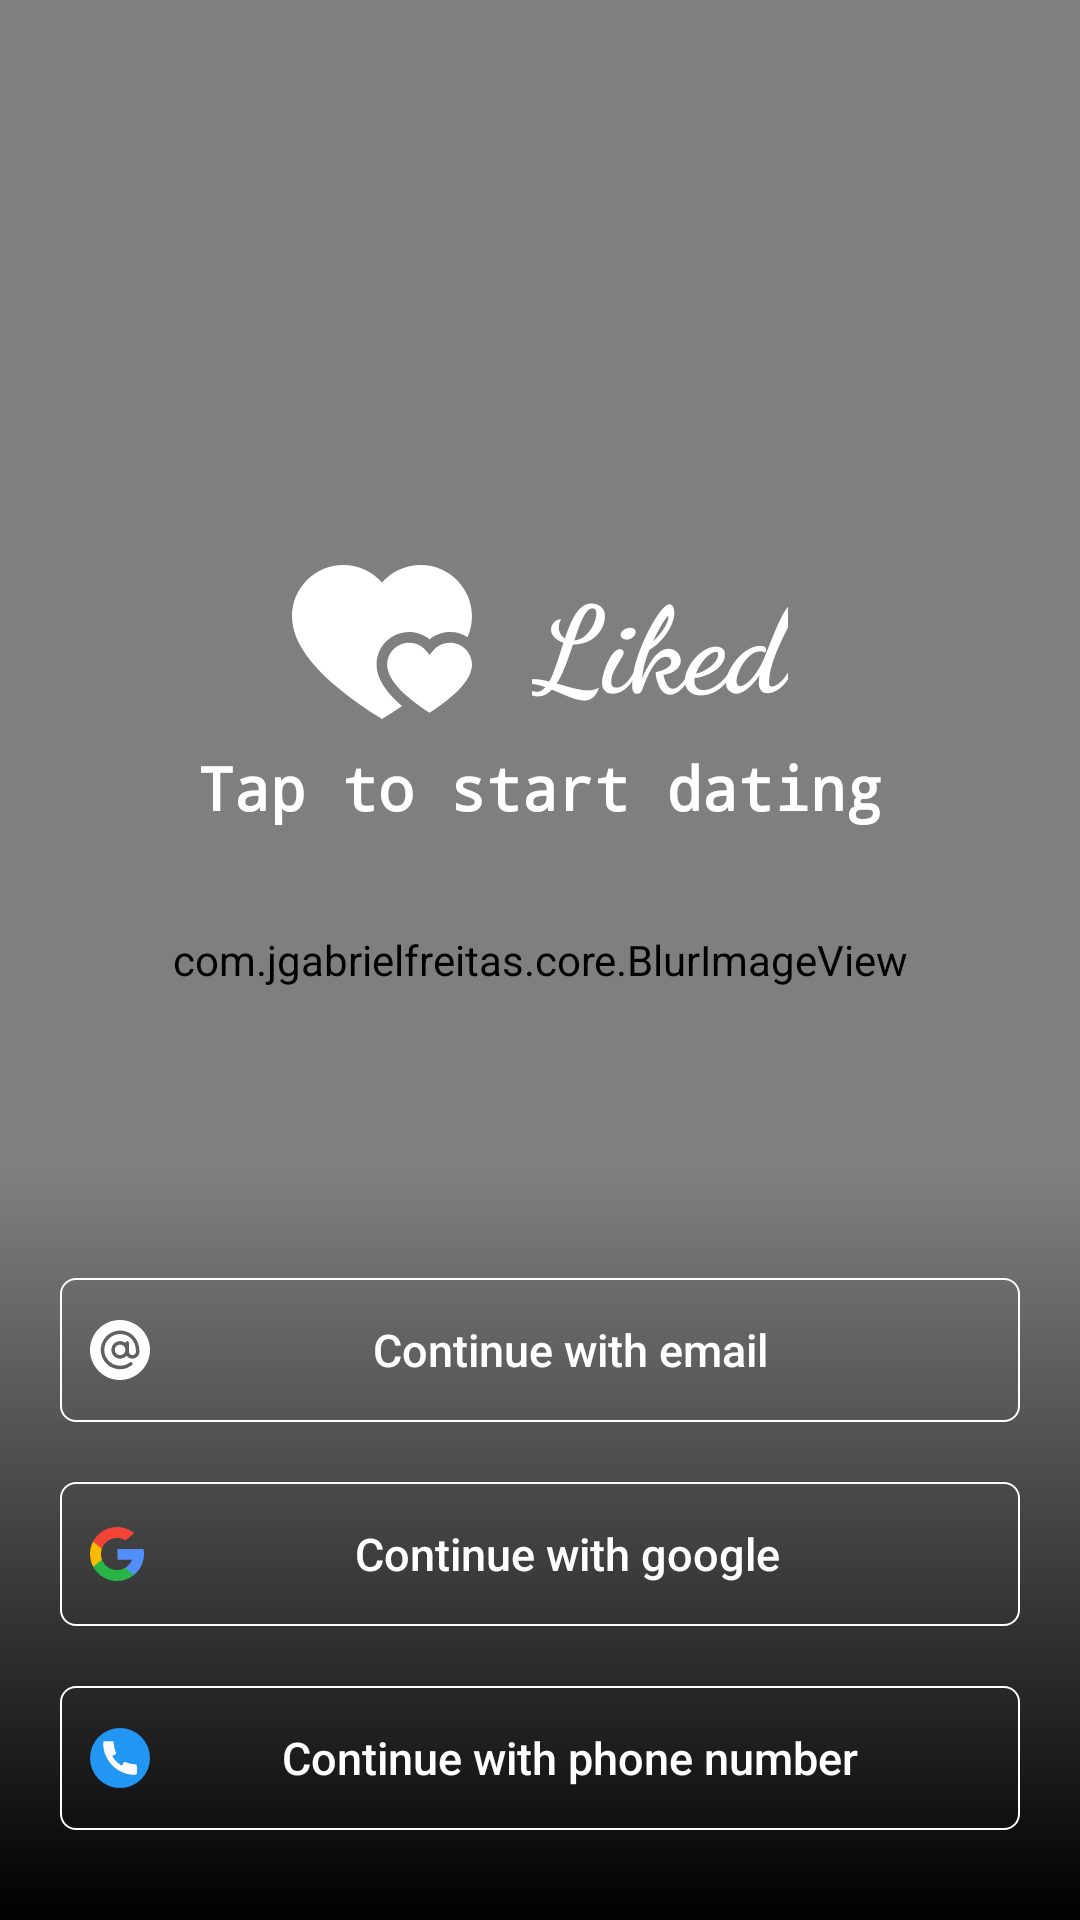

Write the Android layout XML for this screen, with the resource values it uses.
<!-- AndroidManifest.xml: activity theme SplashTheme -->
<!-- res/layout/activity_login.xml -->
<?xml version="1.0" encoding="utf-8"?>
<RelativeLayout xmlns:android="http://schemas.android.com/apk/res/android"
    xmlns:app="http://schemas.android.com/apk/res-auto"
    xmlns:tools="http://schemas.android.com/tools"
    android:layout_width="match_parent"
    android:layout_height="match_parent"
    tools:context=".LoginActivity">

    <com.jgabrielfreitas.core.BlurImageView
        android:id="@+id/back_image"
        android:layout_width="match_parent"
        android:layout_height="match_parent"
        android:scaleType="centerCrop"
        android:src="@drawable/s_back" />

    <LinearLayout
        android:id="@+id/t"
        android:layout_width="wrap_content"
        android:layout_height="wrap_content"
        android:layout_above="@id/tap"
        android:layout_centerHorizontal="true"
        android:gravity="center"
        android:orientation="horizontal">

        <ImageView
            android:layout_width="60dp"
            android:layout_height="70dp"
            android:layout_marginEnd="20dp"
            android:src="@drawable/ic_heart__5_" />

        <TextView
            android:id="@+id/textView"
            android:layout_width="wrap_content"
            android:layout_height="wrap_content"
            android:fontFamily="cursive"
            android:text="Liked"
            android:textColor="#fff"
            android:textSize="40sp"
            android:textStyle="bold" />
    </LinearLayout>

    <TextView
        android:id="@+id/tap"
        android:layout_width="wrap_content"
        android:layout_height="wrap_content"
        android:layout_above="@id/sing_email"
        android:layout_centerHorizontal="true"
        android:layout_marginBottom="150dp"
        android:fontFamily="monospace"
        android:text="Tap to start dating"
        android:textColor="#fff"
        android:textSize="20sp"
        android:textStyle="bold" />

    <ImageView
        android:id="@+id/imageView2"
        android:layout_width="match_parent"
        android:layout_height="250dp"
        android:layout_alignParentBottom="true"
        android:src="@drawable/option_bk"
        app:layout_constraintBottom_toBottomOf="parent" />


    
    
    
    
    
    
    
    
    
    
    

    
    
    
    
    
    
    
    
    
    
    
    
    
    
    
    
    
    
    
    
    

    
    
    
    
    
    
    
    
    
    
    
    
    
    
    
    
    
    
    
    
    

    <Button
        android:id="@+id/sing_email"
        android:layout_width="match_parent"
        android:layout_height="wrap_content"
        android:layout_above="@id/sign_google"
        android:layout_centerHorizontal="true"
        android:layout_marginStart="20dp"
        android:layout_marginEnd="20dp"
        android:layout_marginBottom="20dp"
        android:background="@drawable/login_btn_background2"
        android:drawableStart="@drawable/ic_arroba"
        android:onClick="singInEmail"
        android:padding="10dp"
        android:text="Continue with email"
        android:textAllCaps="false"
        android:textColor="@color/colorPrimaryDark"
        android:textSize="15sp"
        android:textStyle="normal" />

    <Button
        android:id="@+id/sign_google"
        android:layout_width="match_parent"
        android:layout_height="wrap_content"
        android:layout_above="@id/logbtn"
        android:layout_centerHorizontal="true"
        android:layout_marginStart="20dp"
        android:layout_marginEnd="20dp"
        android:layout_marginBottom="20dp"
        android:background="@drawable/login_btn_background2"
        android:drawableStart="@drawable/ic_google"
        android:onClick="singInGoogle"
        android:padding="10dp"
        android:text="Continue with google"
        android:textAllCaps="false"
        android:textColor="@color/colorPrimaryDark"
        android:textSize="15sp"
        android:textStyle="normal" />




















    <Button
        android:id="@+id/logbtn"
        android:layout_width="match_parent"
        android:layout_height="wrap_content"
        android:layout_alignParentBottom="true"
        android:layout_centerHorizontal="true"
        android:layout_marginStart="20dp"
        android:layout_marginEnd="20dp"
        android:layout_marginBottom="30dp"
        android:background="@drawable/login_btn_background2"
        android:drawableStart="@drawable/ic_telephone"
        android:onClick="singInNumber"
        android:padding="10dp"
        android:text="Continue with phone number"
        android:textAllCaps="false"
        android:textColor="@color/colorPrimaryDark"
        android:textSize="15sp"
        android:textStyle="normal" />


    
    
    
    
    
    
    
    
    
    

    
    
    
    
    
    

    
    
    
    
    
    
    
    
    
    
    
    
    
    
    
    
    
    
    

    
    
    
    
    
    

    
    
    
    
    
    
    
    
    
    
    
    

</RelativeLayout>
<!-- resources referenced by this layout -->
<resources>
  <color name="colorPrimaryDark">#FFFFFF</color>
  <!-- drawable coners (drawable) -->
  <?xml version="1.0" encoding="utf-8"?>
  <shape android:shape="rectangle" xmlns:android="http://schemas.android.com/apk/res/android">
      <corners android:radius="2dp"/>
      <solid android:color="#fff"/>
  </shape>
  <!-- drawable ic_facebook (drawable) -->
  <vector xmlns:android="http://schemas.android.com/apk/res/android"
      android:width="20dp"
      android:height="20dp"
      android:viewportWidth="512"
      android:viewportHeight="512">
    <path
        android:fillColor="#4267B2"
        android:pathData="m512,256c0,-141.4 -114.6,-256 -256,-256s-256,114.6 -256,256 114.6,256 256,256c1.5,0 3,0 4.5,-0.1v-199.2h-55v-64.1h55v-47.2c0,-54.7 33.4,-84.5 82.2,-84.5 23.4,0 43.5,1.7 49.3,2.5v57.2h-33.6c-26.5,0 -31.7,12.6 -31.7,31.1v40.8h63.5l-8.3,64.1h-55.2v189.5c107,-30.7 185.3,-129.2 185.3,-246.1z"/>
  </vector>
  <!-- drawable ic_telephone (drawable) -->
  <vector xmlns:android="http://schemas.android.com/apk/res/android"
      android:width="20dp"
      android:height="20dp"
      android:viewportWidth="512"
      android:viewportHeight="512">
    <path
        android:pathData="M256,256m-256,0a256,256 0,1 1,512 0a256,256 0,1 1,-512 0"
        android:fillColor="#2196F3"/>
    <path
        android:pathData="M384,308.928c-27.616,0 -53.952,-6.016 -78.24,-17.888c-3.808,-1.824 -8.224,-2.112 -12.256,-0.736c-4.032,1.408 -7.328,4.352 -9.184,8.16l-11.52,23.84c-34.56,-19.84 -63.232,-48.544 -83.104,-83.104l23.872,-11.52c3.84,-1.856 6.752,-5.152 8.16,-9.184c1.376,-4.032 1.12,-8.448 -0.736,-12.256c-11.904,-24.256 -17.92,-50.592 -17.92,-78.24c0,-8.832 -7.168,-16 -16,-16H128c-8.832,0 -16,7.168 -16,16c0,149.984 122.016,272 272,272c8.832,0 16,-7.168 16,-16v-59.072C400,316.096 392.832,308.928 384,308.928z"
        android:fillColor="#FAFAFA"/>
  </vector>
  <!-- drawable icphone (drawable) -->
  <vector android:height="24dp" android:tint="#8A2BE8"
      android:viewportHeight="24" android:viewportWidth="24"
      android:width="24dp" xmlns:android="http://schemas.android.com/apk/res/android">
      <path android:fillColor="@android:color/white" android:pathData="M6.62,10.79c1.44,2.83 3.76,5.14 6.59,6.59l2.2,-2.2c0.27,-0.27 0.67,-0.36 1.02,-0.24 1.12,0.37 2.33,0.57 3.57,0.57 0.55,0 1,0.45 1,1V20c0,0.55 -0.45,1 -1,1 -9.39,0 -17,-7.61 -17,-17 0,-0.55 0.45,-1 1,-1h3.5c0.55,0 1,0.45 1,1 0,1.25 0.2,2.45 0.57,3.57 0.11,0.35 0.03,0.74 -0.25,1.02l-2.2,2.2z"/>
  </vector>
  <!-- drawable login_btn_background2 (drawable) -->
  <?xml version="1.0" encoding="utf-8"?>
  <shape android:shape="rectangle" xmlns:android="http://schemas.android.com/apk/res/android">
  
      <corners android:radius="5dp"/>
     <solid android:color="@android:color/transparent"/>
      <stroke android:color="#fff" android:width="0.5dp"/>
  </shape>
  <!-- drawable option_bk (drawable) -->
  <?xml version="1.0" encoding="utf-8"?>
  <shape android:shape="rectangle" xmlns:android="http://schemas.android.com/apk/res/android">
  
      <gradient android:angle="270" android:endColor="#000" android:startColor="@android:color/transparent"/>
  
  </shape>
  <style name="SplashTheme" parent="Theme.AppCompat.Light.NoActionBar">
          
          <item name="colorPrimary">@color/colorPrimary</item>
          <item name="colorPrimaryDark">@color/colorPrimaryDark</item>
          <item name="colorAccent">@color/colorAccent</item>
          <item name="android:windowSoftInputMode">adjustResize</item>
          <item name="android:windowTranslucentStatus">true</item>
      </style>
  <color name="colorPrimary">#AA00FF</color>
  <color name="colorAccent">#AA00FF</color>
</resources>
